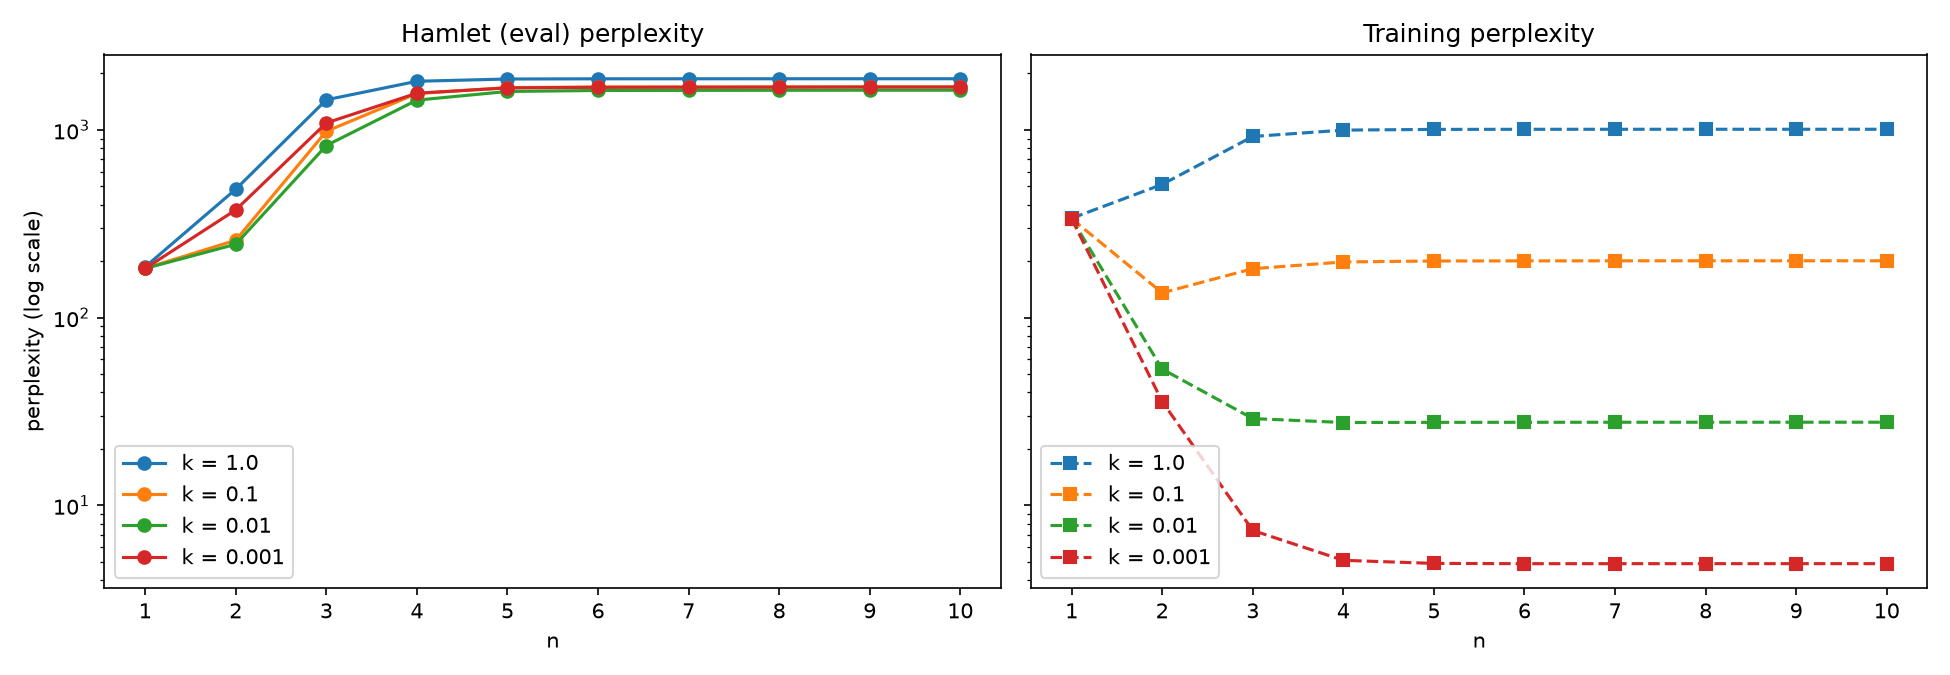

The data file committed next to this chart (first rows):
k, n, train PP, hamlet PP
1.0, 1, 338.3, 186.4
1.0, 2, 512.7, 483.3
1.0, 3, 922.5, 1447
1.0, 4, 997.6, 1816
1.0, 5, 1006, 1867
1.0, 6, 1008, 1872
1.0, 7, 1008, 1872
1.0, 8, 1008, 1873
1.0, 9, 1008, 1873
1.0, 10, 1008, 1873
0.1, 1, 336.6, 183.1
0.1, 2, 135.6, 258.5
0.1, 3, 182.3, 983.2
0.1, 4, 198.1, 1562
0.1, 5, 200.4, 1680
0.1, 6, 200.7, 1693
0.1, 7, 200.8, 1694
0.1, 8, 200.9, 1695
0.1, 9, 200.9, 1696
0.1, 10, 200.9, 1696
0.01, 1, 336.6, 182.9
0.01, 2, 53.23, 246.1
0.01, 3, 29.02, 825.8
0.01, 4, 27.65, 1441
0.01, 5, 27.7, 1603
0.01, 6, 27.72, 1622
0.01, 7, 27.74, 1624
0.01, 8, 27.74, 1626
0.01, 9, 27.75, 1628
0.01, 10, 27.75, 1628
0.001, 1, 336.6, 182.8
0.001, 2, 35.76, 374.9
0.001, 3, 7.357, 1089
0.001, 4, 5.101, 1569
0.001, 5, 4.912, 1674
0.001, 6, 4.896, 1686
0.001, 7, 4.896, 1688
0.001, 8, 4.896, 1689
0.001, 9, 4.897, 1692
0.001, 10, 4.897, 1692
